Dataset: processed (GitHub, Agya-Aboagye-Otchere/CSCI-6379-3D-Printing-Defect-Detection-and-Correction). Classes: bed adhesion, layer shifting, over extrusion, stringing, under extrusion, warping.

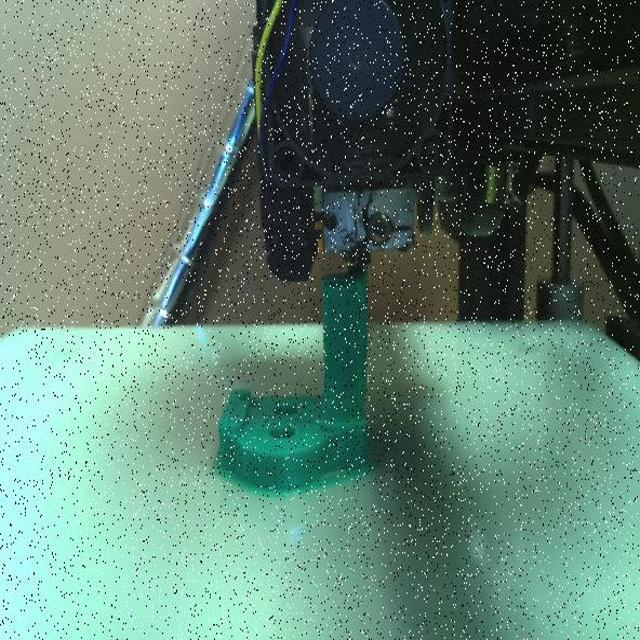
Label: over extrusion

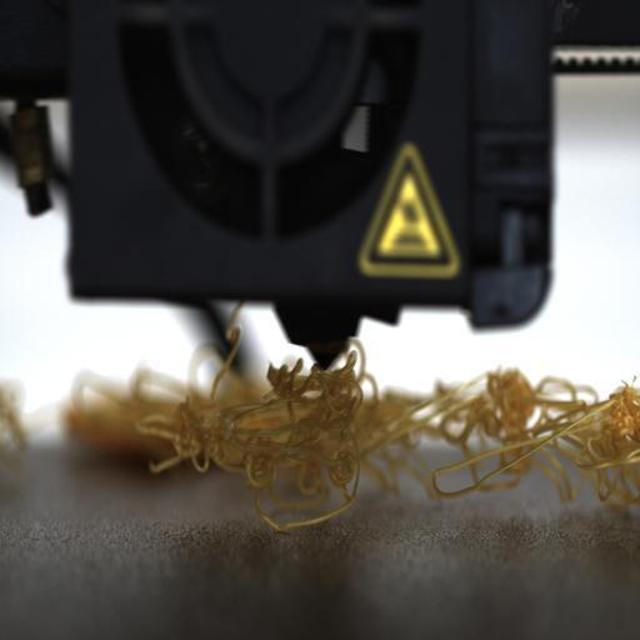
Label: bed adhesion

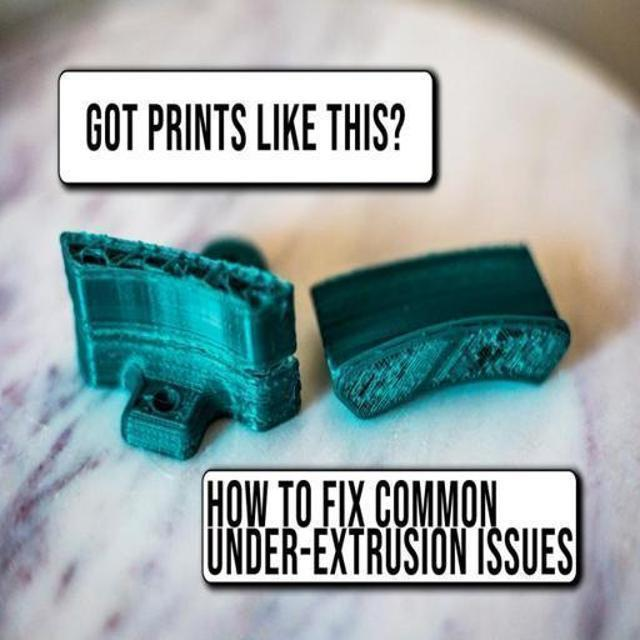
Label: under extrusion

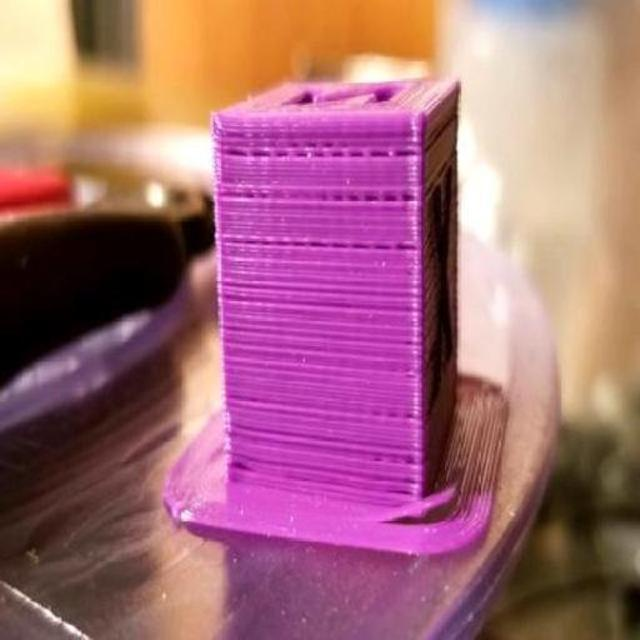
Label: warping

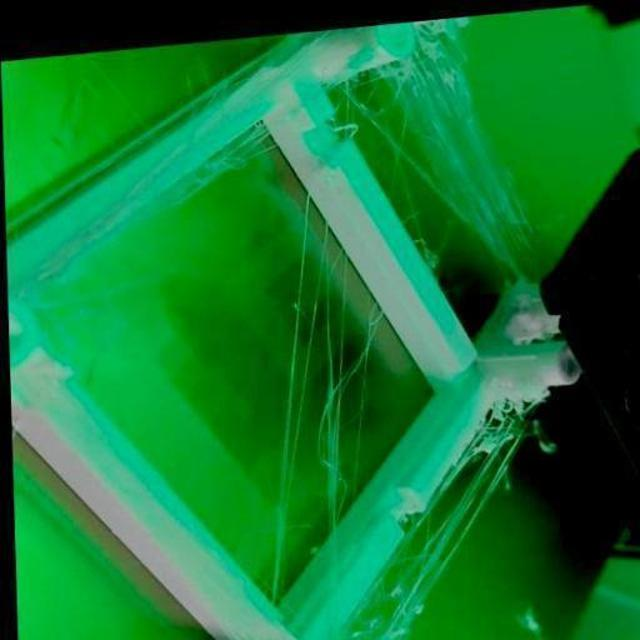
Label: stringing

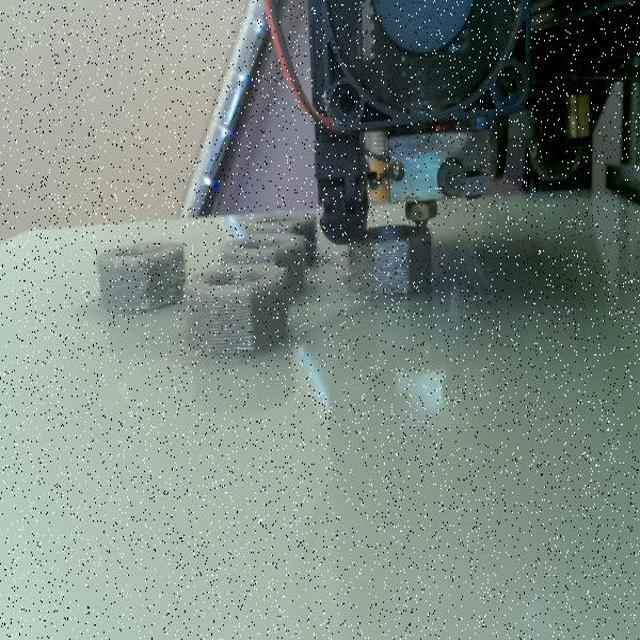
Label: layer shifting
